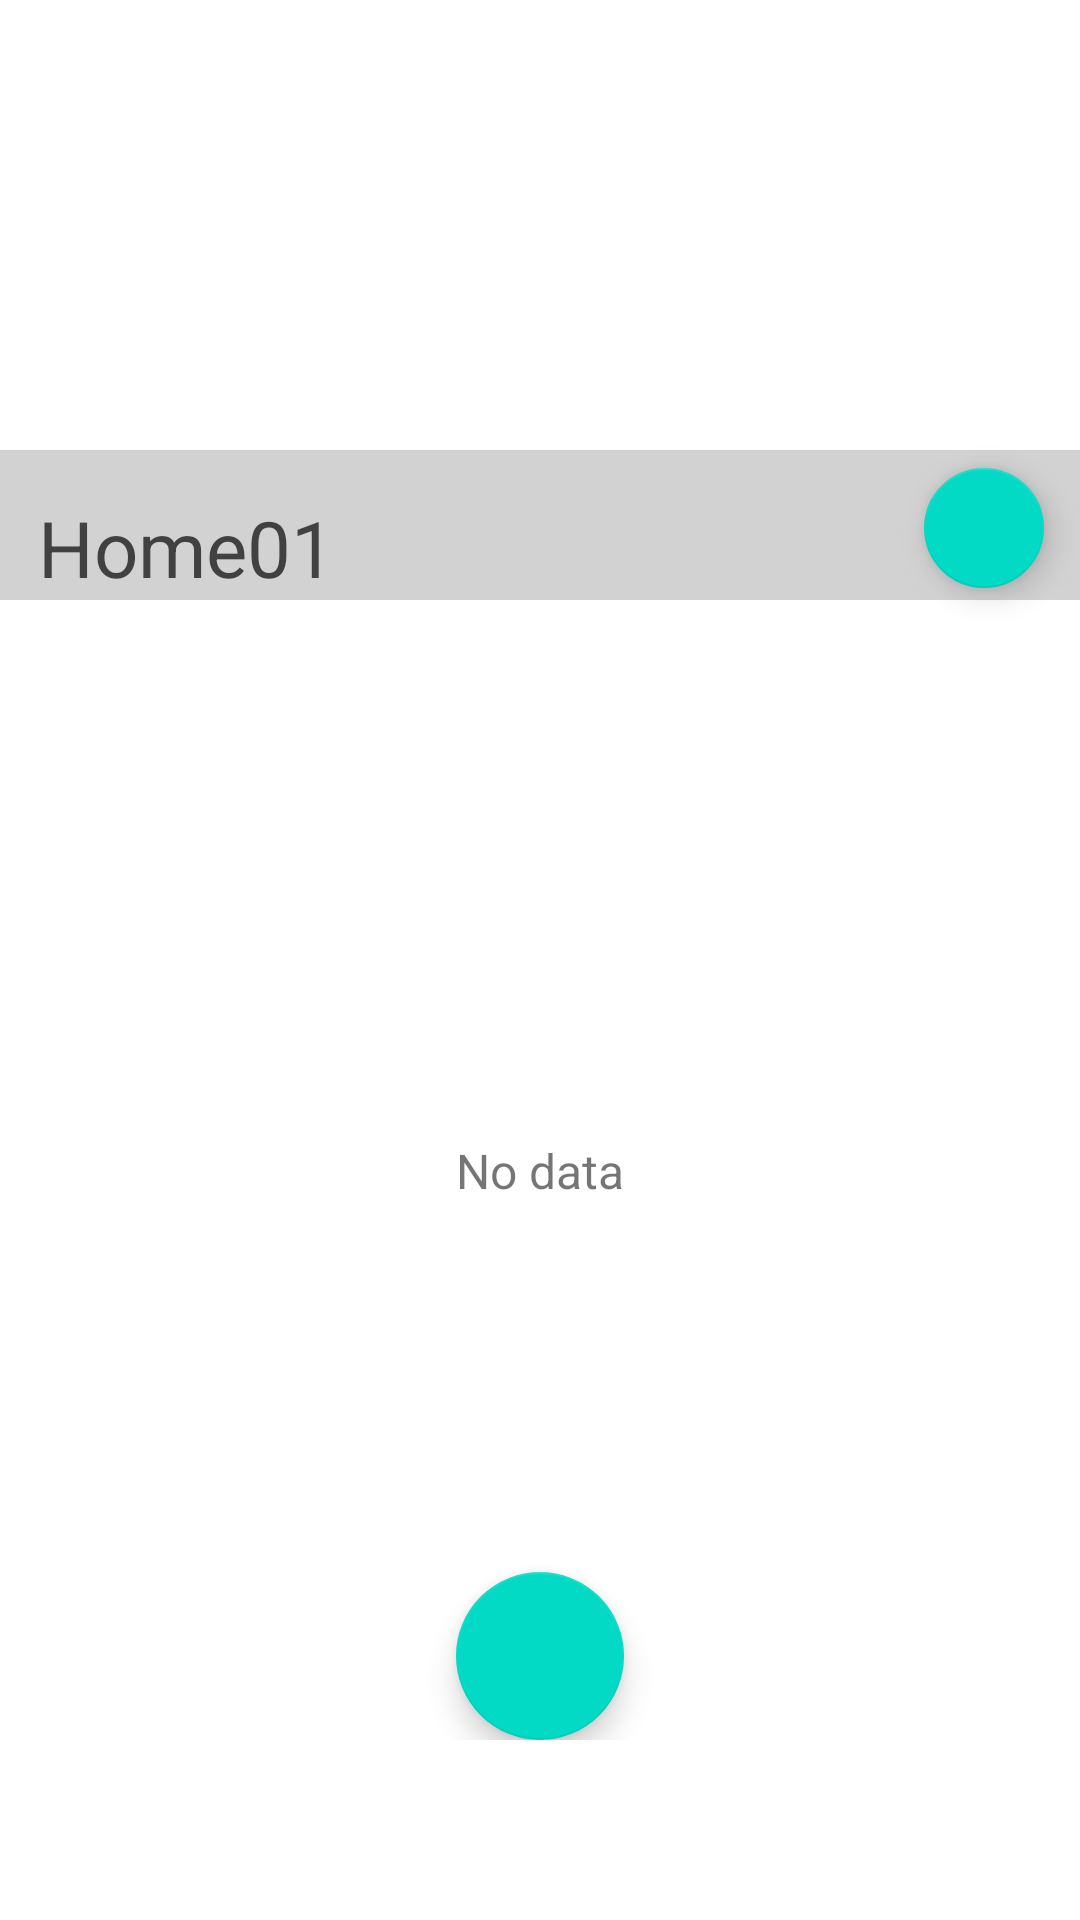

Write the Android layout XML for this screen, with the resource values it uses.
<!-- AndroidManifest.xml: application theme Theme.ElectricAssistant -->
<!-- res/layout/fragment_room.xml -->
<?xml version="1.0" encoding="utf-8"?>
<ScrollView xmlns:android="http://schemas.android.com/apk/res/android"
    xmlns:app="http://schemas.android.com/apk/res-auto"
    xmlns:tools="http://schemas.android.com/tools"
    android:layout_width="match_parent"
    android:layout_height="match_parent"
    android:background="#FFFFFF"
    android:fillViewport="true"
    android:paddingBottom="60dp">

    <androidx.constraintlayout.widget.ConstraintLayout
        android:layout_width="match_parent"
        android:layout_height="match_parent"
        tools:context=".ui.RoomFragment">


        <androidx.recyclerview.widget.RecyclerView
            android:id="@+id/roomlist_recyclerview"
            android:layout_width="0dp"
            android:layout_height="0dp"
            android:background="#FFFFFF"
            app:layout_constraintBottom_toBottomOf="@+id/add_room_btn"
            app:layout_constraintEnd_toEndOf="parent"
            app:layout_constraintStart_toStartOf="parent"
            app:layout_constraintTop_toBottomOf="@+id/home_room_pic_label_img" />


        <com.google.android.material.floatingactionbutton.FloatingActionButton
            android:id="@+id/add_room_btn"
            android:layout_width="wrap_content"
            android:layout_height="wrap_content"
            android:clickable="true"
            app:layout_constraintBottom_toBottomOf="parent"
            app:layout_constraintEnd_toEndOf="parent"
            app:layout_constraintStart_toStartOf="parent"
            app:srcCompat="@drawable/ic_baseline_add_24" />

        <TextView
            android:id="@+id/no_data_room_tv"
            android:layout_width="wrap_content"
            android:layout_height="wrap_content"
            android:text="No data"
            android:textSize="16sp"
            app:layout_constraintBottom_toBottomOf="@+id/roomlist_recyclerview"
            app:layout_constraintEnd_toEndOf="parent"
            app:layout_constraintStart_toStartOf="parent"
            app:layout_constraintTop_toTopOf="@+id/roomlist_recyclerview" />


        <ImageView
            android:id="@+id/home_room_pic_label_img"
            android:layout_width="0dp"
            android:layout_height="200dp"
            android:alpha="0.50"
            android:scaleType="centerCrop"
            app:layout_constraintEnd_toEndOf="parent"
            app:layout_constraintHorizontal_bias="0.0"
            app:layout_constraintStart_toStartOf="parent"
            app:layout_constraintTop_toTopOf="parent" />

        <TextView
            android:id="@+id/home_name_room_label_tv"
            android:layout_width="0dp"
            android:layout_height="50dp"
            android:alpha="0.85"
            android:background="#CACACA"
            android:gravity="bottom|center_vertical"
            android:text="  Home01"
            android:textColor="#202020"
            android:textSize="26sp"
            app:layout_constraintBottom_toTopOf="@+id/roomlist_recyclerview"
            app:layout_constraintEnd_toEndOf="parent"
            app:layout_constraintHorizontal_bias="1.0"
            app:layout_constraintStart_toStartOf="parent" />

        <com.google.android.material.floatingactionbutton.FloatingActionButton
            android:id="@+id/floatingActionButton"
            android:layout_width="wrap_content"
            android:layout_height="wrap_content"
            android:layout_marginEnd="8dp"
            android:clickable="true"
            app:fabSize="mini"
            app:layout_constraintBottom_toTopOf="@+id/roomlist_recyclerview"
            app:layout_constraintEnd_toEndOf="parent"
            app:srcCompat="@drawable/ic_baseline_settings_24" />
    </androidx.constraintlayout.widget.ConstraintLayout>

</ScrollView>
<!-- resources referenced by this layout -->
<resources>
  <style name="Theme.ElectricAssistant" parent="Theme.MaterialComponents.DayNight.DarkActionBar">
          
          <item name="colorPrimary">@color/teal_custom</item>
          <item name="colorPrimaryVariant">@color/teal_custom2</item>
          <item name="colorOnPrimary">@color/white</item>
          
          <item name="colorSecondary">@color/teal_200</item>
          <item name="colorSecondaryVariant">@color/teal_700</item>
          <item name="colorOnSecondary">@color/black</item>
          
          <item name="android:statusBarColor" tools:targetApi="l">?attr/colorPrimaryVariant</item>
          
          <item name="preferenceTheme">@style/PreferenceThemeOverlay</item>
      </style>
  <color name="teal_custom">#FF008B8B</color>
  <color name="teal_custom2">#FF5F9EA0</color>
  <color name="white">#FFFFFFFF</color>
  <color name="teal_200">#FF03DAC5</color>
  <color name="teal_700">#FF018786</color>
  <color name="black">#FF000000</color>
</resources>
